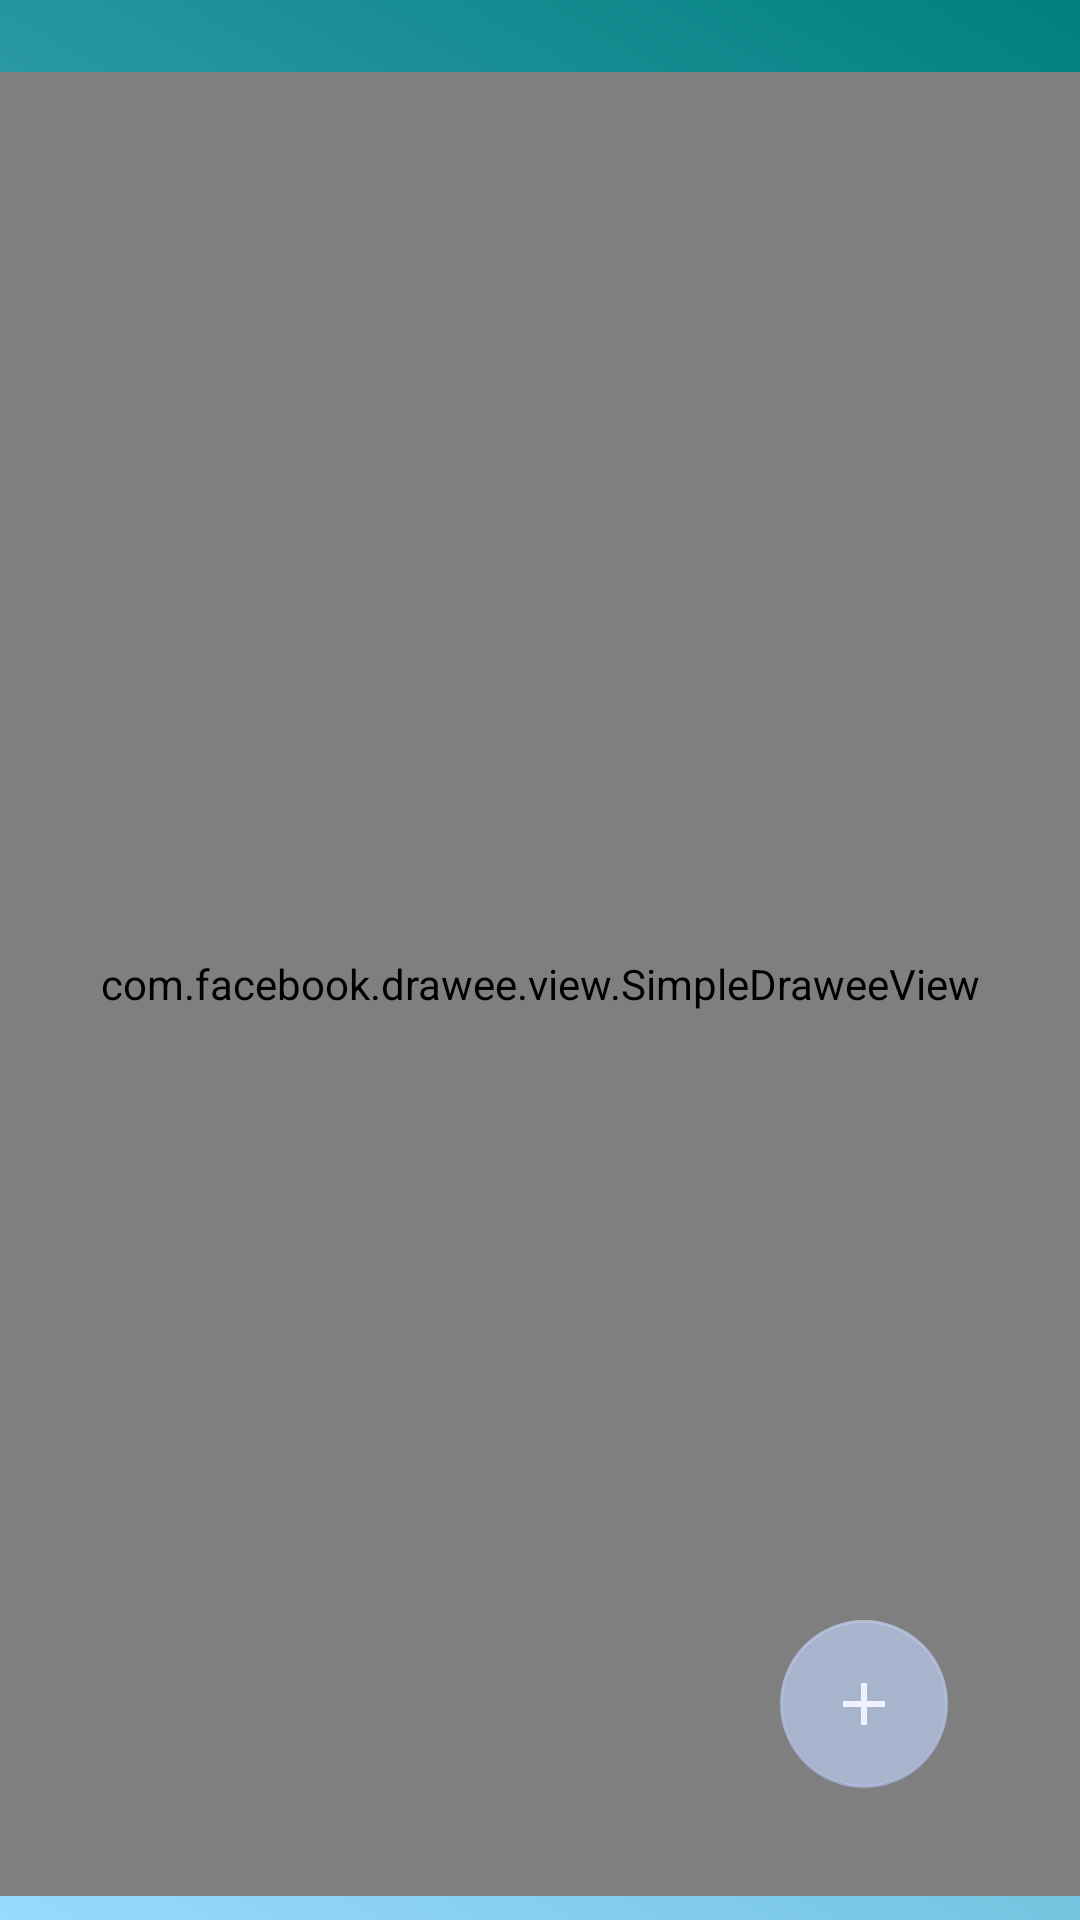

This screen was rendered from an Android layout file. Write that file and the resources it references.
<!-- AndroidManifest.xml: application theme AppTheme -->
<!-- res/layout/activity_foto.xml -->
<?xml version="1.0" encoding="utf-8"?>
<androidx.constraintlayout.widget.ConstraintLayout
        xmlns:android="http://schemas.android.com/apk/res/android"
        xmlns:tools="http://schemas.android.com/tools"
        xmlns:app="http://schemas.android.com/apk/res-auto"
        xmlns:fresco="http://schemas.android.com/apk/res-auto"
        android:layout_width="match_parent"
        android:background="@drawable/gradient"
        android:layout_height="match_parent"
        tools:context=".Activity.Foto">


    <com.facebook.drawee.view.SimpleDraweeView
            android:id="@+id/ivphoto"
            android:layout_width="@dimen/photo_width"
            android:layout_height="@dimen/photo_height"
            android:layout_marginBottom="8dp"
            android:layout_marginLeft="0dp"
            android:layout_marginRight="0dp"
            android:layout_marginTop="24dp"

            app:layout_constraintBottom_toBottomOf="parent"
            app:layout_constraintLeft_toLeftOf="parent"
            app:layout_constraintRight_toRightOf="parent"
            app:layout_constraintTop_toTopOf="parent"/>
            
            
            
            


    <com.google.android.material.floatingactionbutton.FloatingActionButton
            android:layout_width="wrap_content"
            android:layout_height="wrap_content"
            android:clickable="true"
            app:elevation="0dp"
            android:id="@+id/btnfoto"
            app:srcCompat="@drawable/ic_add_black_24dp"
            app:layout_constraintBottom_toBottomOf="parent"
            app:layout_constraintEnd_toEndOf="parent"
            android:layout_marginEnd="44dp"
            android:focusable="auto"
            android:layout_marginBottom="44dp"/>

</androidx.constraintlayout.widget.ConstraintLayout>
<!-- resources referenced by this layout -->
<resources>
  <!-- drawable gradient (drawable) -->
  <?xml version="1.0" encoding="utf-8"?>
  <shape xmlns:android="http://schemas.android.com/apk/res/android" android:shape="rectangle" >
      <gradient
              android:type="linear"
              android:startColor="#FF99DAFF"
              android:endColor="#FF008080"
              android:angle="45"/>
  </shape>
  <!-- drawable ic_add_black_24dp (drawable) -->
  <vector android:height="50dp" android:tint="#F0F0FF"
      android:viewportHeight="24.0" android:viewportWidth="24.0"
      android:width="50dp" xmlns:android="http://schemas.android.com/apk/res/android">
      <path android:fillColor="#FF000000" android:pathData="M19,13h-6v6h-2v-6H5v-2h6V5h2v6h6v2z"/>
  </vector>
  <style name="AppTheme" parent="Theme.AppCompat.Light.NoActionBar">
          
          <item name="colorPrimary">@color/colorPrimary</item>
          <item name="colorPrimaryDark">@color/colorPrimaryDark</item>
          <item name="colorAccent">@color/Aquamarine</item>
      </style>
  <color name="colorPrimary">#FFFFFFFF</color>
  <color name="colorPrimaryDark">#ff000000</color>
  <color name="Aquamarine">#9CC3D5FF</color>
</resources>
